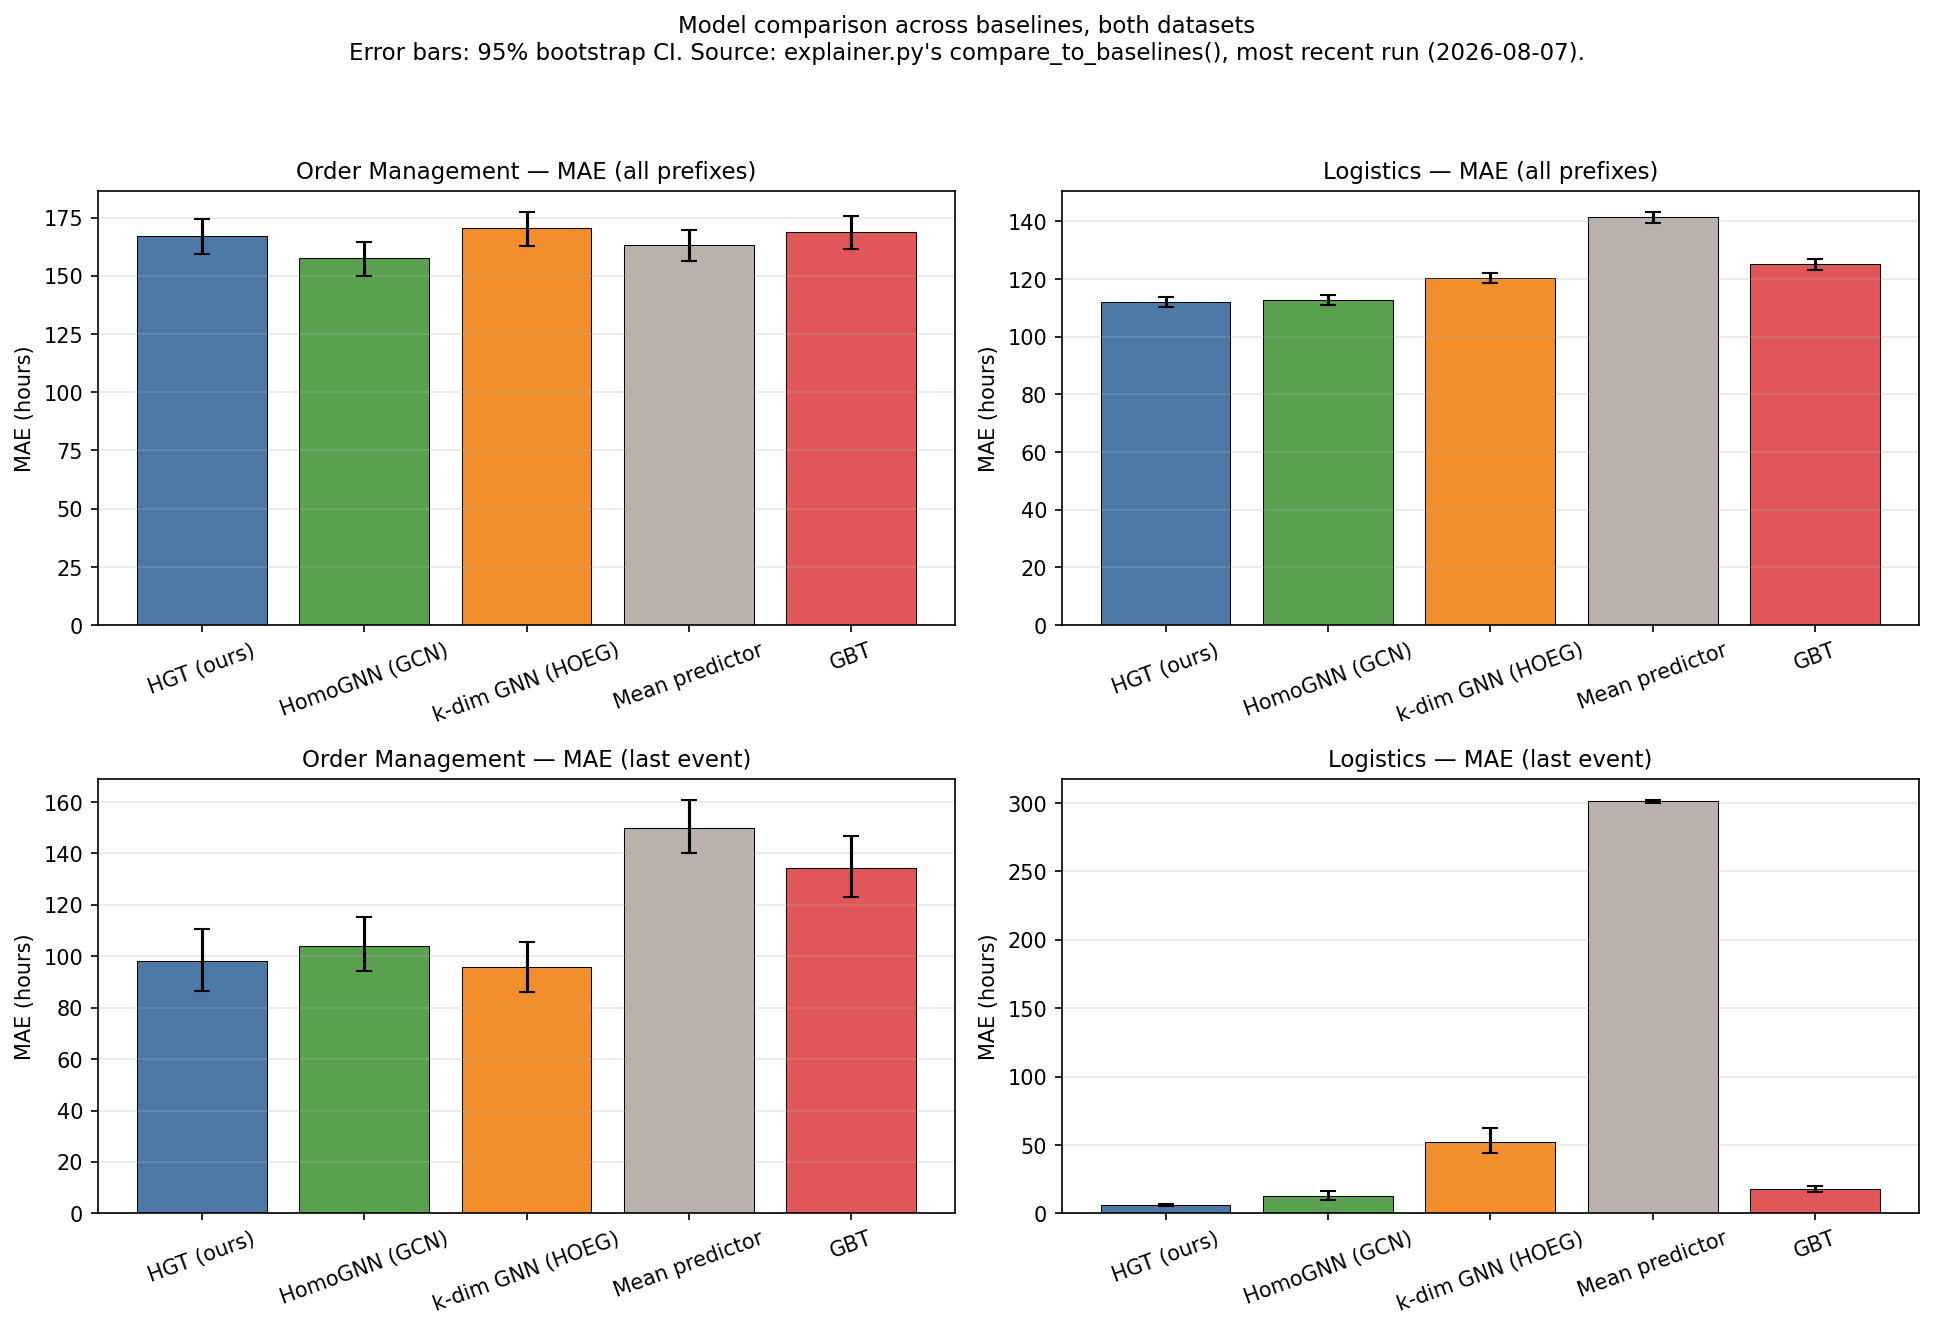

The table this chart was drawn from, first rows:
dataset, Model, MAE_all, RMSE_all, R2_all, MAE_all_ci_low, MAE_all_ci_high, MAE_last, RMSE_last, R2_last, MAE_last_ci_low, MAE_last_ci_high, fit_time_s, pred_time_s
Order Management, HGT (ours), 167.1, 254.2, -0.3165, 159.2, 174.5, 97.99, 138.3, 0.05087, 86.42, 110.5, 175, 6.27
Order Management, HomoGNN (GCN), 157.5, 240.1, -0.1738, 150.1, 164.4, 103.8, 134.1, 0.1075, 94.1, 115.3, 8.895, 0.3805
Order Management, k-dim GNN (HOEG), 170.4, 253.9, -0.3127, 162.7, 177.6, 95.75, 122.7, 0.2521, 86.12, 105.6, 77.01, 3.582
Order Management, Mean predictor, 163.2, 238.2, -0.1554, 156.2, 169.8, 150, 172.4, -0.4759, 140.1, 160.9, 2.09808349609375e-05, 4.76837158203125e-06
Order Management, GBT, 168.8, 247.5, -0.2477, 161.4, 175.7, 134.4, 163.5, -0.3276, 123.2, 146.9, 3.291, 0.004026
Logistics, HGT (ours), 112, 143.2, 0.3038, 110.2, 113.8, 6.124, 7.732, -0.1701, 5.368, 6.961, 1676, 31.2
Logistics, HomoGNN (GCN), 112.7, 144.4, 0.2923, 110.9, 114.6, 12.83, 24.34, -10.6, 9.847, 16.62, 43.09, 1.879
Logistics, k-dim GNN (HOEG), 120.4, 146.1, 0.275, 118.8, 122, 52.3, 75.74, -111.3, 43.81, 62.08, 418, 17.87
Logistics, Mean predictor, 141.3, 172.6, -0.01111, 139.3, 143.4, 301.1, 301.2, -1774, 300, 302.4, 7.510185241699219e-05, 5.0067901611328125e-06
Logistics, GBT, 125.1, 153.4, 0.2017, 123.2, 126.8, 17.69, 22.54, -8.945, 15.35, 20.09, 2.13, 0.01006
